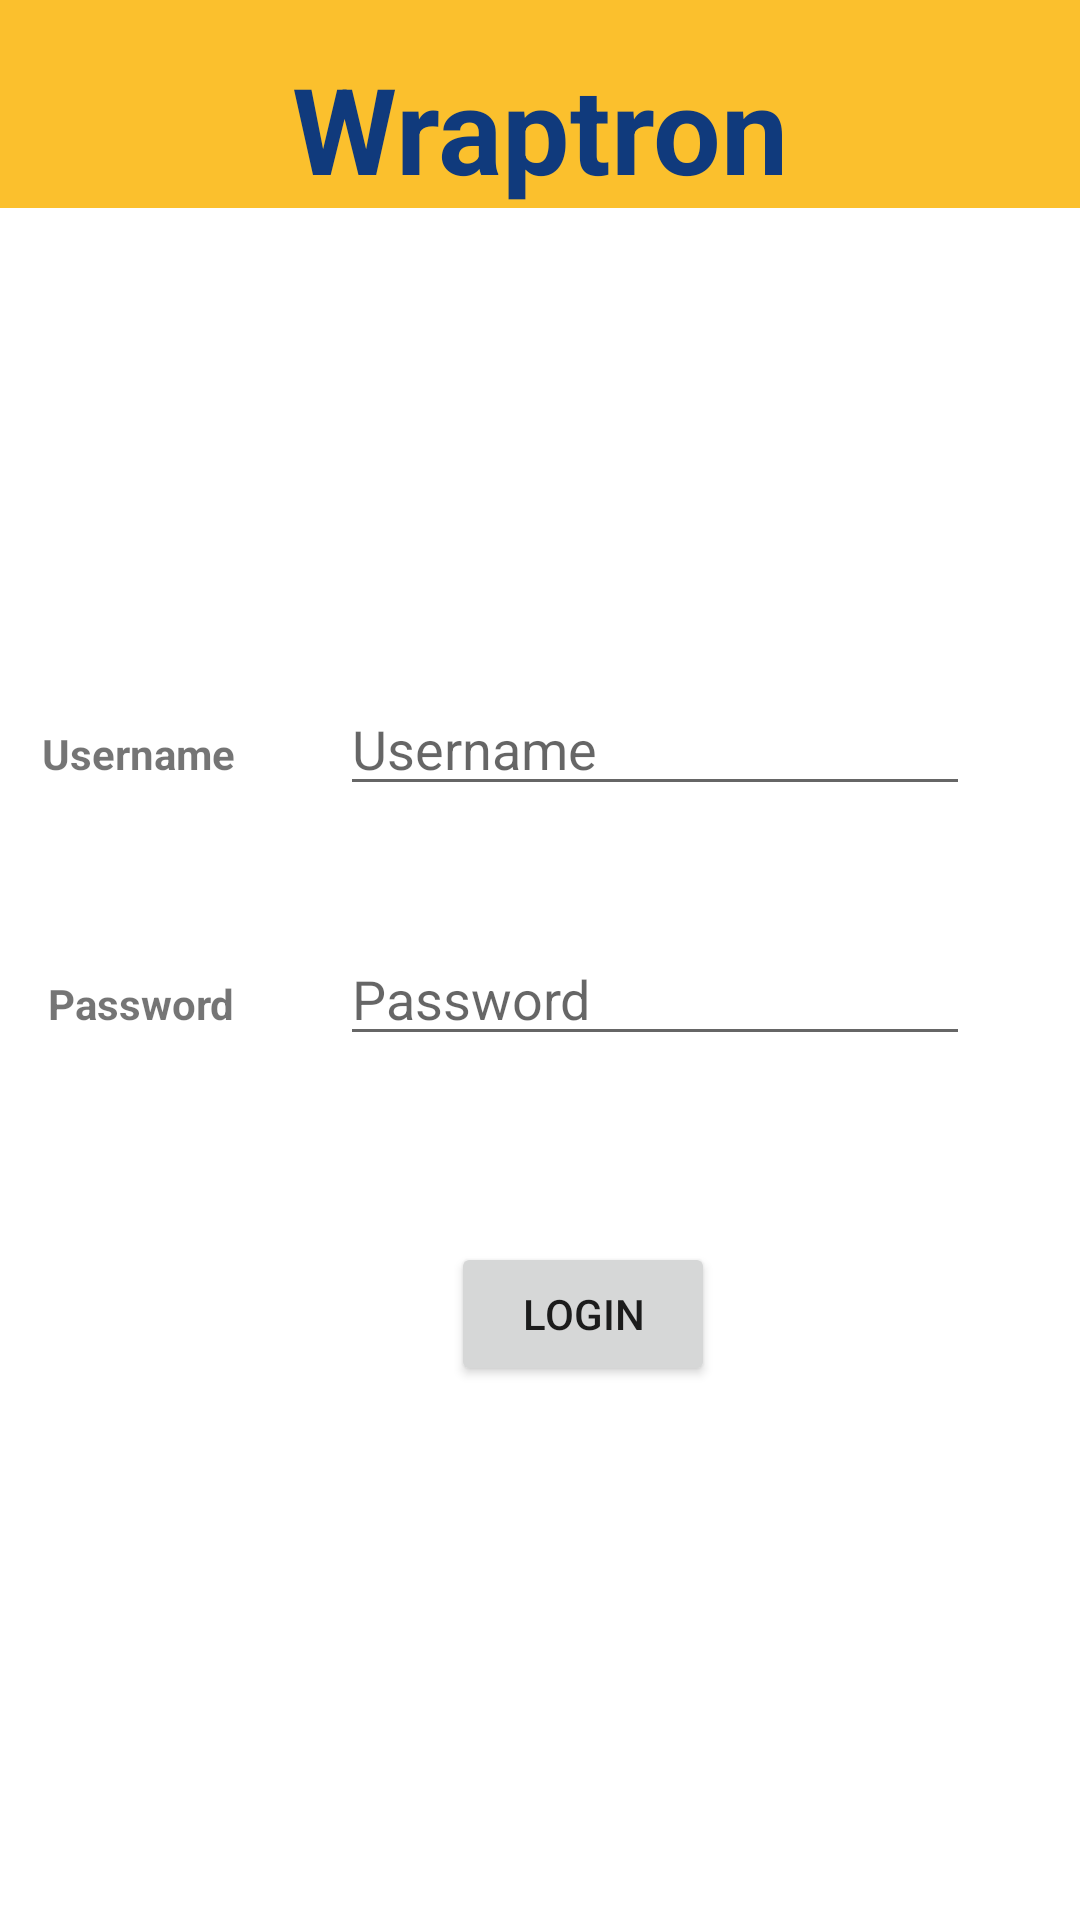

Reconstruct the res/layout file that produces this screen, plus the resources it refers to.
<!-- AndroidManifest.xml: application theme SplashTheme -->
<!-- res/layout/activity_login.xml -->
<?xml version="1.0" encoding="utf-8"?>
<androidx.constraintlayout.widget.ConstraintLayout xmlns:android="http://schemas.android.com/apk/res/android"
    xmlns:app="http://schemas.android.com/apk/res-auto"
    xmlns:tools="http://schemas.android.com/tools"
    android:id="@+id/Login"
    android:layout_width="match_parent"
    android:layout_height="match_parent"
    tools:context=".LoginActivity">

    <TextView
        android:id="@+id/textView2"
        android:layout_width="0dp"
        android:layout_height="wrap_content"
        android:background="#FBC02D"
        android:paddingTop="16dp"
        android:text="Wraptron"
        android:textAlignment="center"
        android:textColor="#103A7C"
        android:textSize="40sp"
        android:textStyle="bold"
        app:layout_constraintEnd_toEndOf="parent"
        app:layout_constraintStart_toStartOf="parent"
        app:layout_constraintTop_toTopOf="parent" />

    <EditText
        android:id="@+id/editTextTextPassword"
        android:layout_width="wrap_content"
        android:layout_height="wrap_content"
        android:layout_marginStart="60dp"
        android:layout_marginEnd="62dp"
        android:layout_marginBottom="42dp"
        android:ems="10"
        android:hint="Username"
        android:inputType="textPersonName"
        app:layout_constraintBottom_toTopOf="@+id/editTextTextPassword2"
        app:layout_constraintEnd_toEndOf="parent"
        app:layout_constraintStart_toEndOf="@+id/textView3" />

    <EditText
        android:id="@+id/editTextTextPassword2"
        android:layout_width="wrap_content"
        android:layout_height="wrap_content"
        android:ems="10"
        android:hint="Password"
        android:inputType="textPassword"
        app:layout_constraintBaseline_toBaselineOf="@+id/textView4"
        app:layout_constraintStart_toStartOf="@+id/editTextTextPassword" />

    <TextView
        android:id="@+id/textView3"
        android:layout_width="wrap_content"
        android:layout_height="wrap_content"
        android:layout_marginStart="14dp"
        android:text="Username"
        android:textStyle="bold"
        app:layout_constraintBaseline_toBaselineOf="@+id/editTextTextPassword"
        app:layout_constraintStart_toStartOf="parent" />

    <TextView
        android:id="@+id/textView4"
        android:layout_width="wrap_content"
        android:layout_height="wrap_content"
        android:layout_marginStart="16dp"
        android:layout_marginBottom="296dp"
        android:text="Password"
        android:textStyle="bold"
        app:layout_constraintBottom_toBottomOf="parent"
        app:layout_constraintStart_toStartOf="parent" />

    <Button
        android:id="@+id/button2"
        android:layout_width="wrap_content"
        android:layout_height="wrap_content"
        android:layout_marginStart="37dp"
        android:layout_marginTop="62dp"
        android:text="Login"
        app:layout_constraintStart_toStartOf="@+id/editTextTextPassword2"
        app:layout_constraintTop_toBottomOf="@+id/editTextTextPassword2" />

</androidx.constraintlayout.widget.ConstraintLayout>
<!-- resources referenced by this layout -->
<resources>
  <style name="SplashTheme" parent="Theme.AppCompat.Light.NoActionBar">
          <item name="android:windowBackground">@color/white</item>
      </style>
  <!-- not gathered from this repository: default colours our renderer supplied (Android Studio template values) -->
  <color name="white">#FFFFFFFF</color>
</resources>
